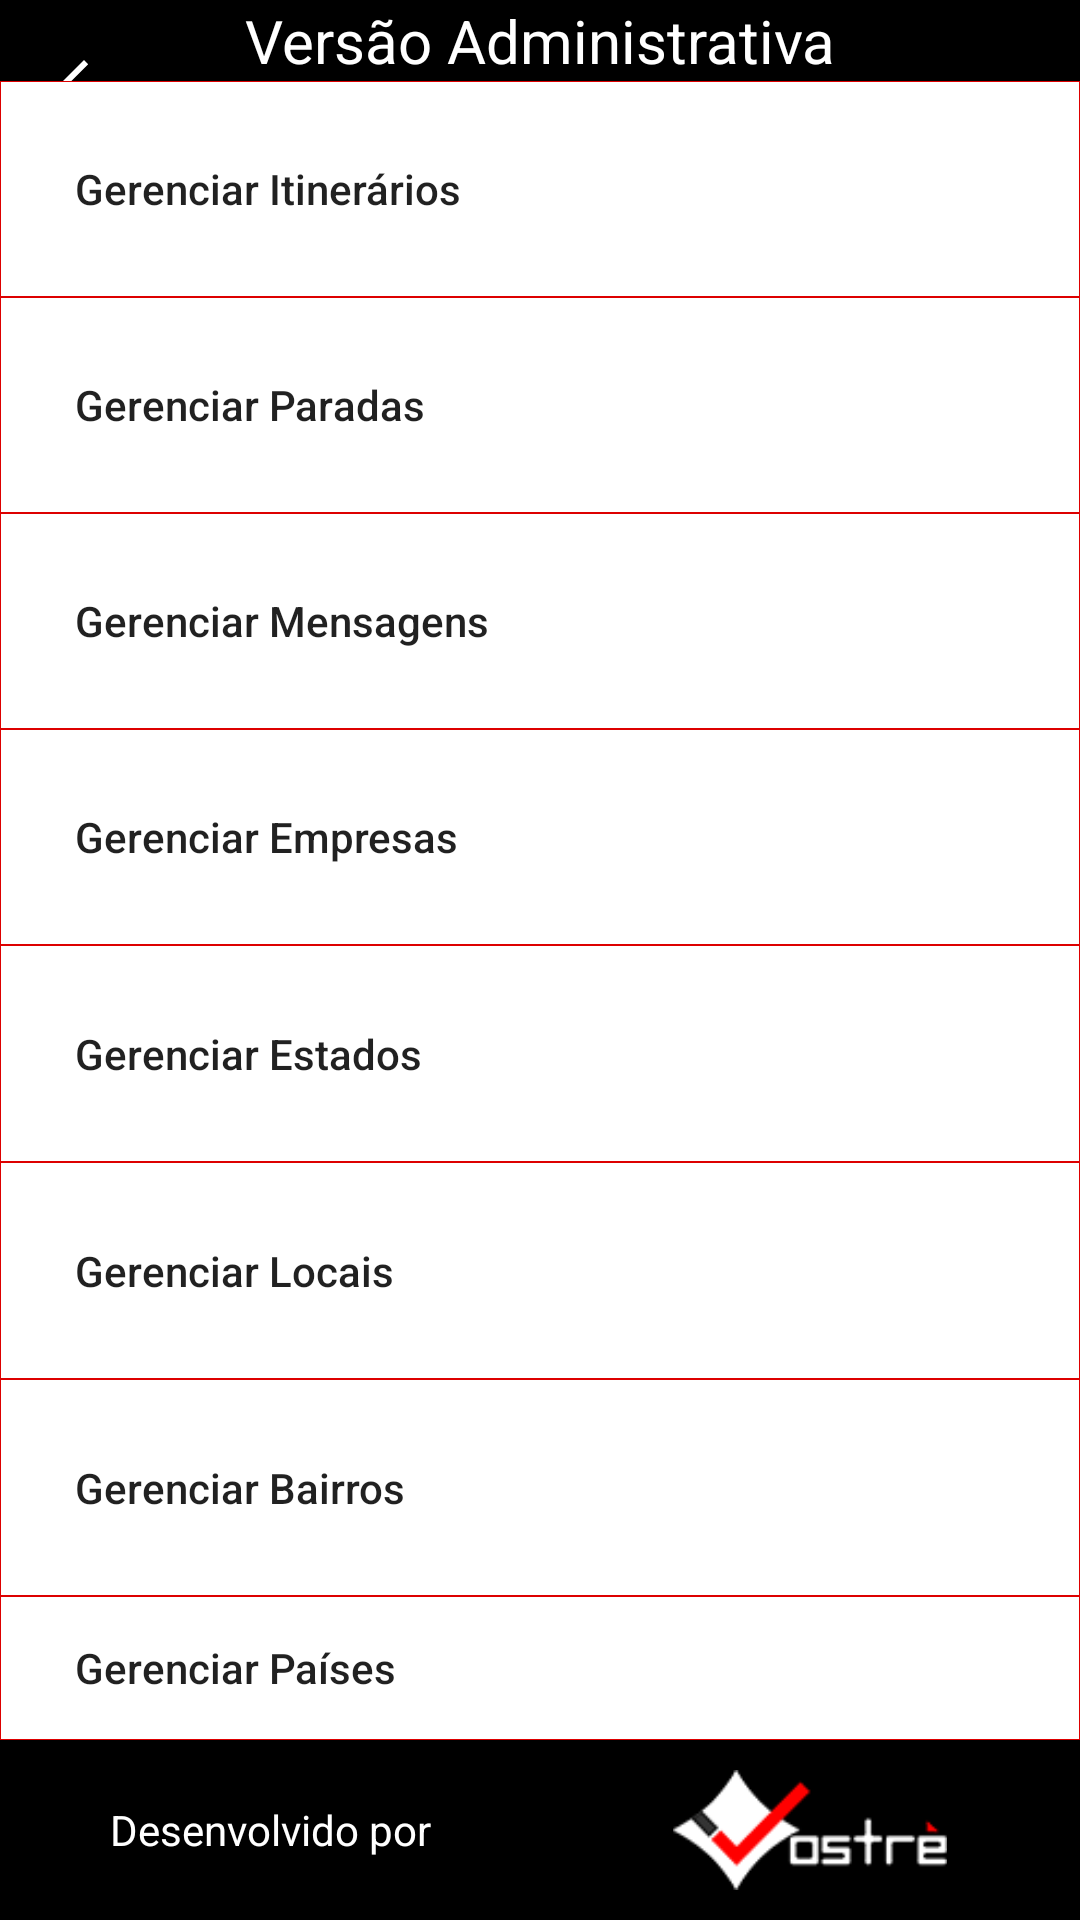

Reconstruct the res/layout file that produces this screen, plus the resources it refers to.
<!-- AndroidManifest.xml: application theme AppTheme -->
<!-- res/layout/activity_main.xml -->
<android.support.v4.widget.DrawerLayout xmlns:android="http://schemas.android.com/apk/res/android"
    xmlns:tools="http://schemas.android.com/tools"
    android:id="@+id/container"
    tools:context="br.com.vostre.circular.admin.MainActivity"
    tools:ignore="MergeRootFrame"
    android:orientation="vertical"
    android:layout_width="match_parent"
    android:layout_height="match_parent"
    android:fitsSystemWindows="true"
    style="@style/background_principal">

    <include layout="@layout/toolbar"></include>

    <LinearLayout
        android:layout_width="match_parent"
        android:layout_height="match_parent"
        android:orientation="vertical">
        <LinearLayout
            android:layout_width="fill_parent"
            android:layout_height="wrap_content">

            <TextView
                android:layout_width="match_parent"
                android:layout_height="wrap_content"
                android:textColor="@color/branco"
                android:gravity="center_vertical|center_horizontal"
                android:layout_gravity="center"
                android:textSize="20dp"
                android:text="@string/titulo_topo_main" />

            
                
                
                
                
                

        </LinearLayout>

        <LinearLayout
            android:orientation="vertical"
            android:layout_width="match_parent"
            android:layout_height="wrap_content"
            android:gravity="center"
            android:layout_weight="1"
            android:weightSum="7">

            <Button
                android:textAllCaps="false"
                style="@style/BotoesMenu"
                android:layout_width="match_parent"
                android:layout_height="wrap_content"
                android:text="@string/menu_itinerarios"
                android:id="@+id/btnItinerarios"
                android:drawablePadding="10dp"
                android:paddingLeft="25dp"
                android:gravity="left|center_vertical"
                android:layout_weight="1" />

            <Button
                android:textAllCaps="false"
                style="@style/BotoesMenu"
                android:layout_width="match_parent"
                android:layout_height="wrap_content"
                android:text="@string/menu_paradas"
                android:id="@+id/btnParadas"
                android:drawablePadding="10dp"
                android:paddingLeft="25dp"
                android:gravity="left|center_vertical"
                android:layout_weight="1" />

            <Button
                android:textAllCaps="false"
                style="@style/BotoesMenu"
                android:layout_width="match_parent"
                android:layout_height="wrap_content"
                android:text="@string/menu_mensagens"
                android:id="@+id/btnMensagens"
                android:drawablePadding="10dp"
                android:paddingLeft="25dp"
                android:gravity="left|center_vertical"
                android:layout_weight="1" />

            <Button
                android:textAllCaps="false"
                style="@style/BotoesMenu"
                android:layout_width="match_parent"
                android:layout_height="wrap_content"
                android:text="@string/menu_empresas"
                android:id="@+id/btnEmpresas"
                android:drawablePadding="10dp"
                android:paddingLeft="25dp"
                android:gravity="left|center_vertical"
                android:layout_weight="1" />

            <Button
                android:textAllCaps="false"
                style="@style/BotoesMenu"
                android:layout_width="match_parent"
                android:layout_height="wrap_content"
                android:text="@string/menu_estados"
                android:id="@+id/btnEstados"
                android:drawablePadding="10dp"
                android:paddingLeft="25dp"
                android:gravity="left|center_vertical"
                android:layout_weight="1" />

            <Button
                android:textAllCaps="false"
                style="@style/BotoesMenu"
                android:layout_width="match_parent"
                android:layout_height="wrap_content"
                android:text="@string/menu_locais"
                android:id="@+id/btnLocais"
                android:drawablePadding="10dp"
                android:paddingLeft="25dp"
                android:gravity="left|center_vertical"
                android:layout_weight="1" />

            <Button
                android:textAllCaps="false"
                style="@style/BotoesMenu"
                android:layout_width="match_parent"
                android:layout_height="wrap_content"
                android:text="@string/menu_bairros"
                android:id="@+id/btnBairros"
                android:drawablePadding="10dp"
                android:paddingLeft="25dp"
                android:gravity="left|center_vertical"
                android:layout_weight="1" />

            <Button
                android:textAllCaps="false"
                style="@style/BotoesMenu"
                android:layout_width="match_parent"
                android:layout_height="wrap_content"
                android:text="@string/menu_paises"
                android:id="@+id/btnPaises"
                android:drawablePadding="10dp"
                android:paddingLeft="25dp"
                android:gravity="left|center_vertical"
                android:layout_weight="1" />

        </LinearLayout>

        <LinearLayout
            android:layout_width="match_parent"
            android:layout_height="wrap_content"
            android:weightSum="2">
            <TextView
                android:layout_width="fill_parent"
                android:layout_height="fill_parent"
                android:gravity="center"
                android:layout_weight="1"
                android:textColor="#FFFFFF"
                android:text="Desenvolvido por"
                />
            <ImageView
                android:layout_width="fill_parent"
                android:layout_height="40dp"
                android:src="@drawable/logo_vostre_branca_2015"
                android:layout_weight="1"
                android:layout_margin="10dp" />

        </LinearLayout>
    </LinearLayout>

    
        
        
        
        
        
        
        

</android.support.v4.widget.DrawerLayout>
<!-- res/layout/toolbar.xml (included above) -->
<?xml version="1.0" encoding="utf-8"?>
    <android.support.v7.widget.Toolbar
        xmlns:android="http://schemas.android.com/apk/res/android"
        xmlns:app="http://schemas.android.com/apk/res-auto"
        android:id="@+id/toolbar"
        android:layout_height="wrap_content"
        android:layout_width="match_parent"
        android:minHeight="?attr/actionBarSize"
        android:background="?attr/colorPrimary"
        app:popupTheme="@style/ThemeOverlay.AppCompat.Dark"
        android:theme="@style/ThemeOverlay.AppCompat.Dark.ActionBar"
        style="@style/toolbar"
        app:navigationIcon="?attr/homeAsUpIndicator"
    />


<!-- res/layout/drawer_header.xml (included above) -->
<LinearLayout xmlns:android="http://schemas.android.com/apk/res/android"
    xmlns:tools="http://schemas.android.com/tools"
    android:layout_width="fill_parent"
    android:layout_height="fill_parent"
    android:layout_alignParentTop="true"
    android:orientation="vertical"
    android:fitsSystemWindows="true"
    tools:context=".MainActivity">


    <ImageView
        android:layout_width="fill_parent"
        android:layout_height="wrap_content"
        android:id="@+id/imageView3"
        android:src="@drawable/logo_2016"
        android:padding="40dp"
        android:background="@color/preto" />

    <TextView
        android:layout_width="fill_parent"
        android:layout_height="wrap_content"
        android:textAppearance="?android:attr/textAppearanceLarge"
        android:text="Modo de Operação"
        android:id="@+id/textView"
        android:gravity="center"
        android:background="@color/preto"
        android:textColor="#ffffff"
        android:visibility="gone" />

</LinearLayout>
<!-- resources referenced by this layout -->
<resources>
  <color name="branco">#FFFFFF</color>
  <color name="preto">#000000</color>
  <!-- drawable logo_2016: png bitmap (drawable, 3751 bytes) -->
  <!-- drawable logo_vostre_branca_2015: png bitmap (drawable, 3794 bytes) -->
  <string name="menu_bairros">Gerenciar Bairros</string>
  <string name="menu_empresas">Gerenciar Empresas</string>
  <string name="menu_estados">Gerenciar Estados</string>
  <string name="menu_itinerarios">Gerenciar Itinerários</string>
  <string name="menu_locais">Gerenciar Locais</string>
  <string name="menu_mensagens">Gerenciar Mensagens</string>
  <string name="menu_paises">Gerenciar Países</string>
  <string name="menu_paradas">Gerenciar Paradas</string>
  <string name="titulo_topo_main">Versão Administrativa</string>
  <style name="BotoesMenu">
          <item name="android:background">@drawable/botao_squared</item>
          <item name="android:layout_width">0dip</item>
          <item name="android:layout_height">fill_parent</item>
          <item name="android:layout_weight">1</item>
  
      </style>
  <style name="background_principal">
          <item name="android:background">@color/cinza_escuro</item>
      </style>
  <style name="toolbar">
          <item name="android:background">@color/preto</item>
          <item name="android:textColor">@color/branco</item>
          
      </style>
  <style name="AppTheme" parent="Theme.AppCompat.Light.NoActionBar">
  
          <item name="colorPrimary">@color/preto</item>
          <item name="colorPrimaryDark">@color/cinza_escuro</item>
          <item name="colorAccent">@color/vermelho</item>
  
          
          
      </style>
  <!-- drawable botao_squared (drawable) -->
  <?xml version="1.0" encoding="utf-8"?>
  <selector xmlns:android="http://schemas.android.com/apk/res/android">
      <item android:state_pressed="true">
          <shape android:shape="rectangle">
              <gradient android:startColor="#EEEEEE"
                  android:endColor="#EEEEEE"
                  android:angle="270" />
              <stroke android:width="1px" android:color="#DD0000" />
          </shape>
      </item>
      <item>
          <shape android:shape="rectangle">
              <gradient android:startColor="#FFFFFF"
                  android:endColor="#FFFFFF"
                  android:angle="270" />
              <stroke android:width="1px" android:color="#DD0000" />
          </shape>
      </item>
  </selector>
  <color name="cinza_escuro">#1E1F1C</color>
  <color name="vermelho">#DD0000</color>
</resources>
